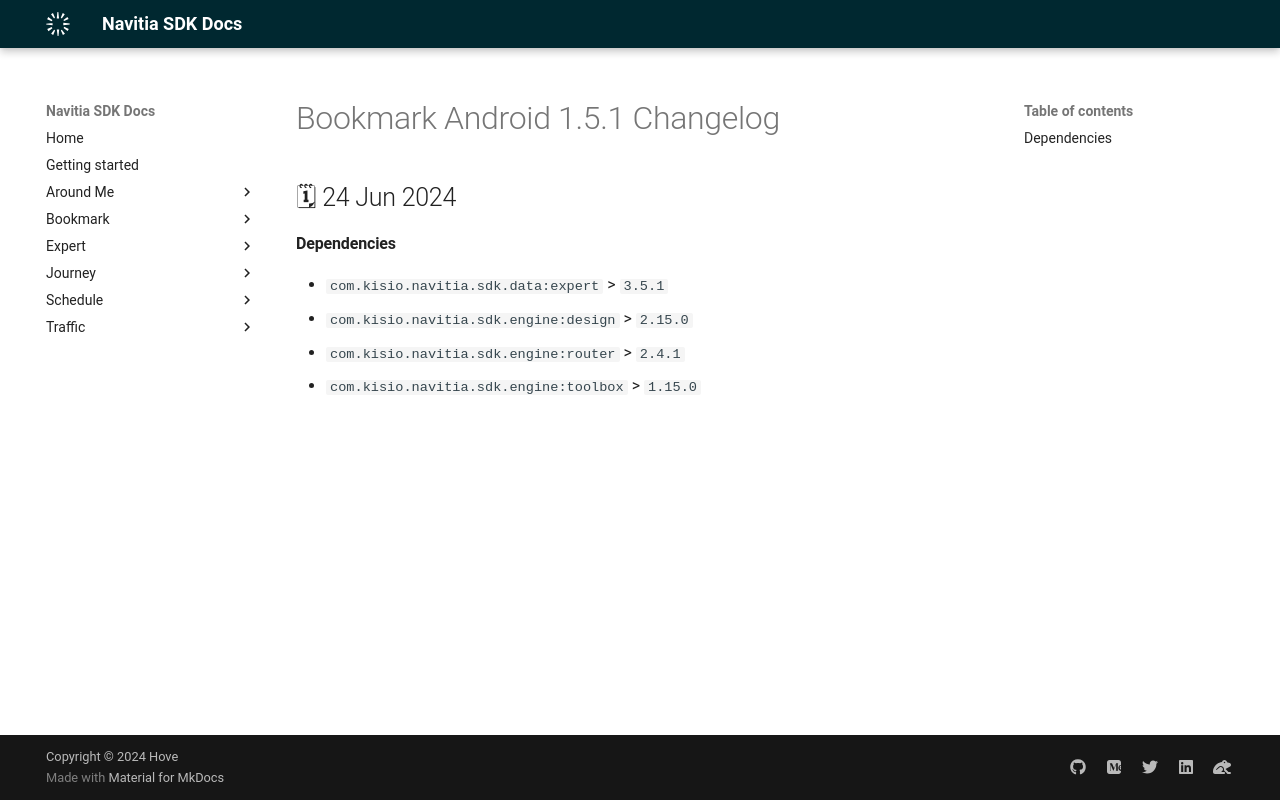

repository: hove-io/navitia_sdk_docs · page: bookmark/android/releases/1.5.1/index.html · generator: mkdocs

---
title: Bookmark Android 1.5.1 - Changelog - Navitia SDK Docs
---

# Bookmark Android 1.5.1 Changelog

<h2>🗓 24 Jun 2024</h2>

#### Dependencies
- `com.kisio.navitia.sdk.data:expert` > `3.5.1`
- `com.kisio.navitia.sdk.engine:design` > `2.15.0`
- `com.kisio.navitia.sdk.engine:router` > `2.4.1`
- `com.kisio.navitia.sdk.engine:toolbox` > `1.15.0`
